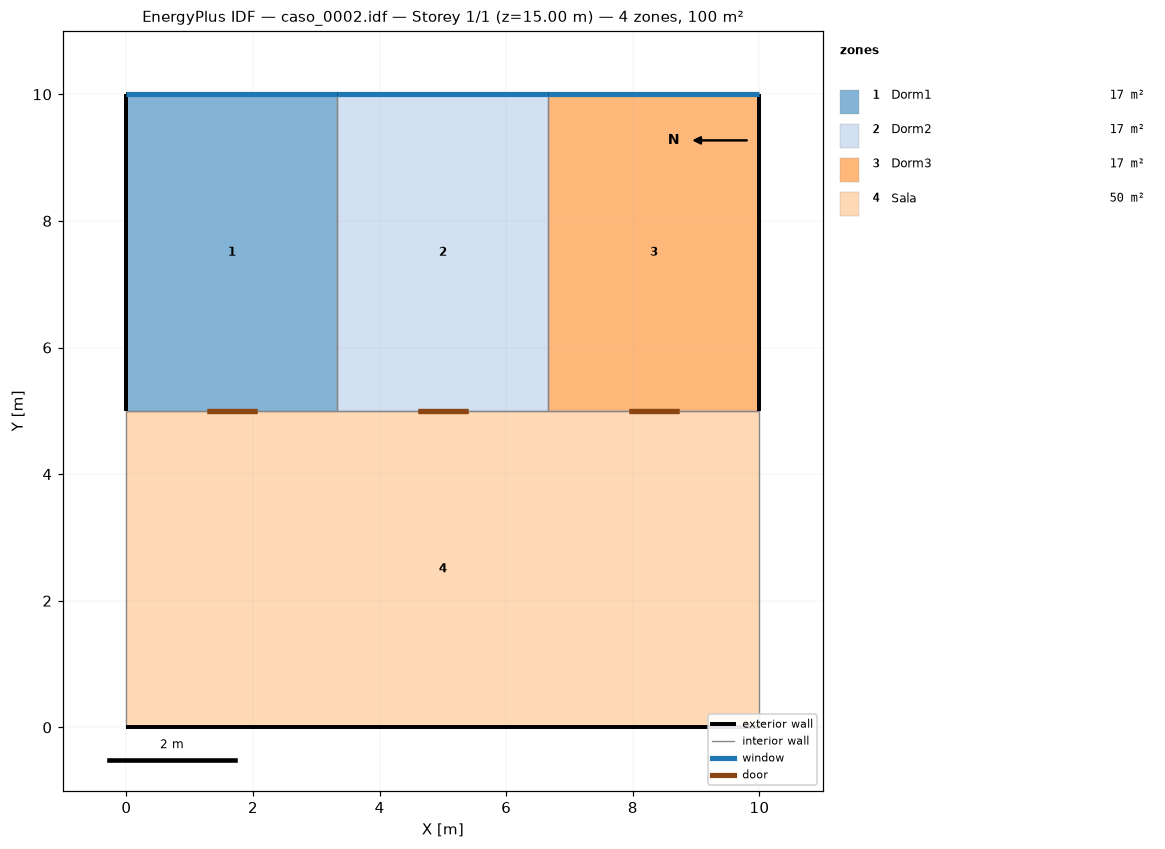
=== STOREY PLAN SPEC (per zone: floor XY polygon, exterior-wall plan segments, windows/doors) ===
zone 1: Dorm1  (16.7 m²)
  floor: (3.33, 10.00) (3.33, 5.00) (0.00, 5.00) (0.00, 10.00)
  exterior wall: (3.33, 10.00) – (0.00, 10.00)  [3.3 m]
    window: (3.33, 10.00) – (0.00, 10.00)  [6.2 m²]
  exterior wall: (0.00, 10.00) – (0.00, 5.00)  [5.0 m]
  interior walls: 2
zone 2: Dorm2  (16.7 m²)
  floor: (6.67, 10.00) (6.67, 5.00) (3.33, 5.00) (3.33, 10.00)
  exterior wall: (6.67, 10.00) – (3.33, 10.00)  [3.3 m]
    window: (6.67, 10.00) – (3.33, 10.00)  [6.2 m²]
  interior walls: 3
zone 3: Dorm3  (16.7 m²)
  floor: (10.00, 10.00) (10.00, 5.00) (6.67, 5.00) (6.67, 10.00)
  exterior wall: (10.00, 10.00) – (6.67, 10.00)  [3.3 m]
    window: (10.00, 10.00) – (6.67, 10.00)  [6.2 m²]
  exterior wall: (10.00, 5.00) – (10.00, 10.00)  [5.0 m]
  interior walls: 2
zone 4: Sala  (50.0 m²)
  floor: (10.00, 5.00) (10.00, 0.00) (0.00, 0.00) (0.00, 5.00)
  exterior wall: (0.00, 0.00) – (10.00, 0.00)  [10.0 m]
  interior walls: 5

=== DERIVED (storey summary) ===
Building: caso_0002.idf
Storey: 1 of 1  (floor level z = 15.00 m)
Storey gross floor area: 100.0 m²
Zones on this storey: 4
  - Dorm1: floor 16.7 m²; exterior wall 8.3 m (31.2 m²); 1 window(s) 6.2 m²; WWR 20.0%
  - Dorm2: floor 16.7 m²; exterior wall 3.3 m (12.5 m²); 1 window(s) 6.2 m²; WWR 50.0%
  - Dorm3: floor 16.7 m²; exterior wall 8.3 m (31.2 m²); 1 window(s) 6.2 m²; WWR 20.0%
  - Sala: floor 50.0 m²; exterior wall 10.0 m (37.5 m²); WWR 0.0%
Zone adjacency (shared interzone walls):
  - Dorm1 ↔ Dorm2
  - Dorm1 ↔ Sala
  - Dorm2 ↔ Dorm3
  - Dorm2 ↔ Sala
  - Dorm3 ↔ Sala